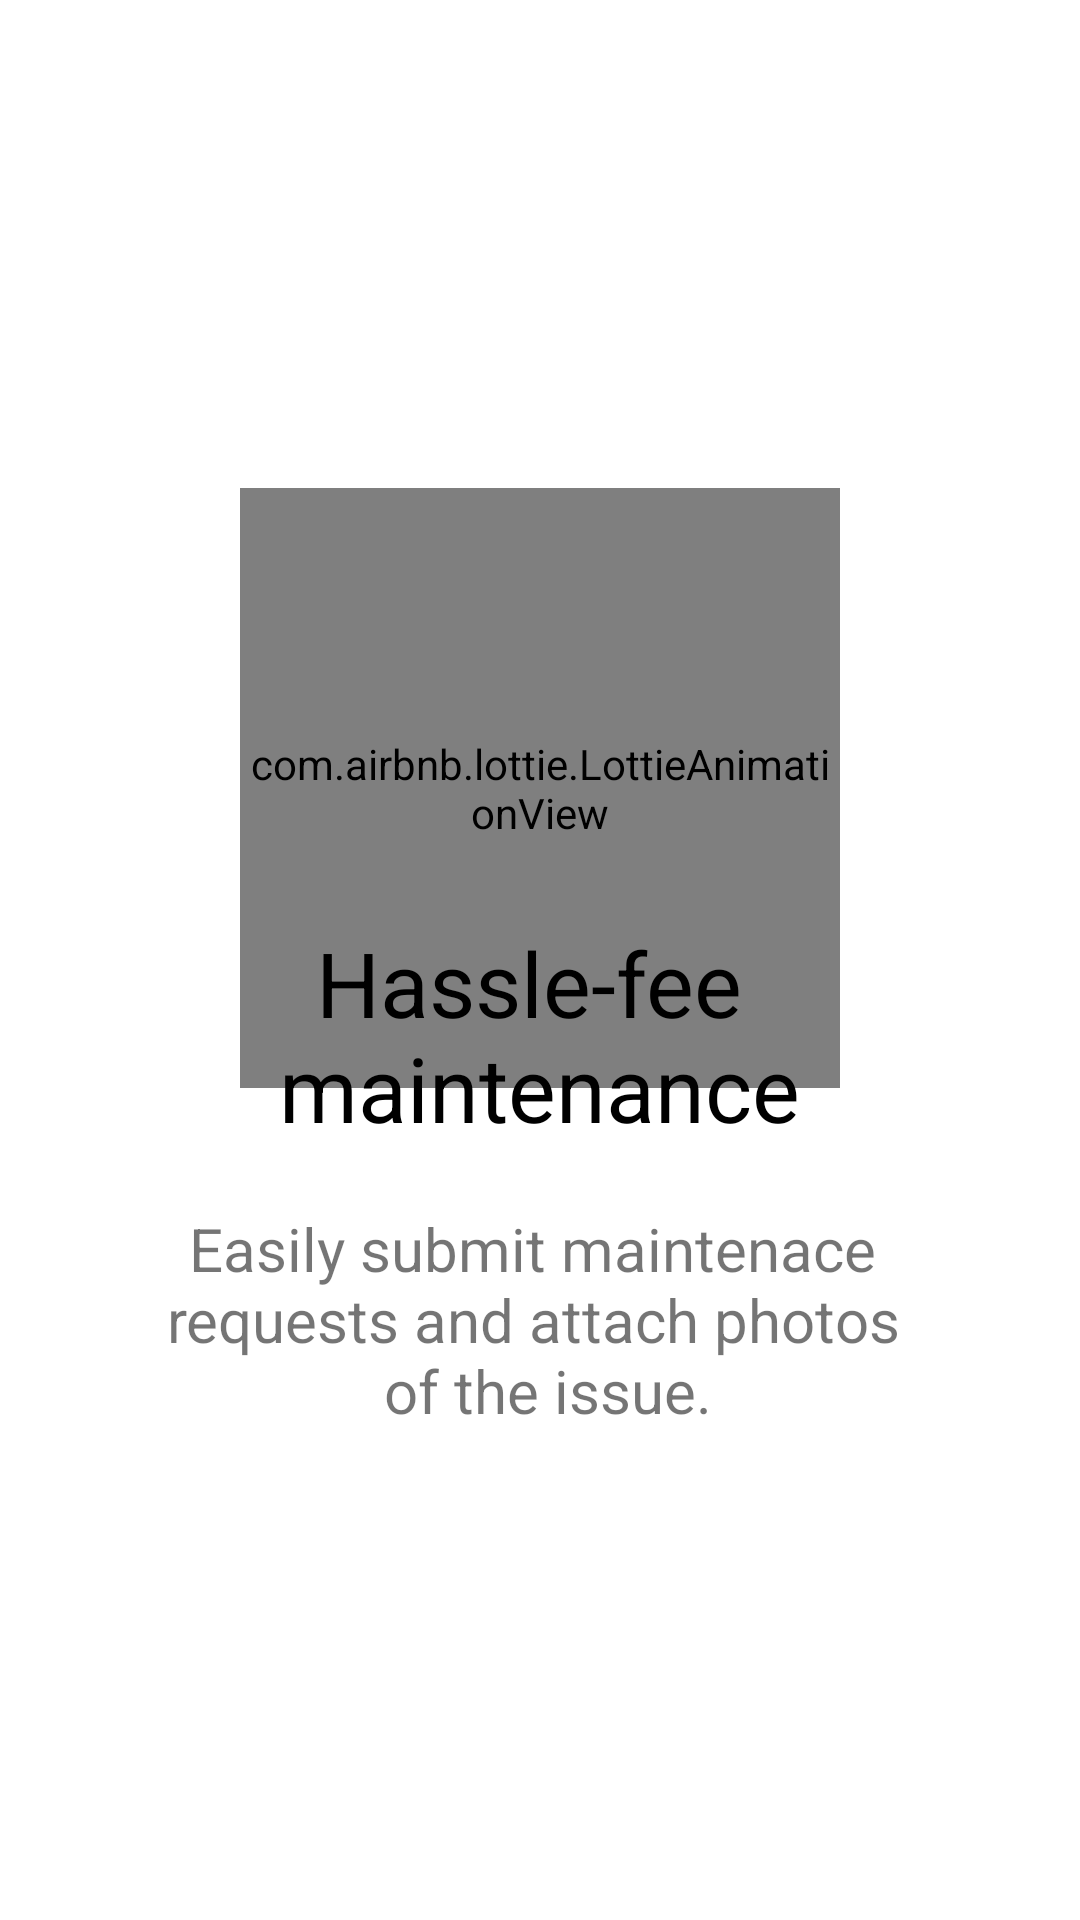

Layout XML and referenced resources for this Android screen:
<!-- AndroidManifest.xml: application theme AppTheme -->
<!-- res/layout/activity_appinfo_three.xml -->
<?xml version="1.0" encoding="utf-8"?>
<RelativeLayout xmlns:android="http://schemas.android.com/apk/res/android"
    xmlns:app="http://schemas.android.com/apk/res-auto"
    xmlns:tools="http://schemas.android.com/tools"
    android:layout_width="match_parent"
    android:layout_height="match_parent"
    android:background="@color/white"
    tools:context=".AppInfo.AppInfoOneActivity">

    <LinearLayout
        android:layout_width="match_parent"
        android:layout_height="wrap_content"
        android:layout_centerInParent="true"
        android:gravity="center"
        android:orientation="vertical">

        <RelativeLayout
            android:layout_width="wrap_content"
            android:layout_height="220dp">

            <com.airbnb.lottie.LottieAnimationView
                android:id="@+id/animationView"
                android:layout_width="200dp"
                android:layout_height="200dp"
                app:lottie_autoPlay="true"
                app:lottie_loop="true"
                app:lottie_rawRes="@raw/notes" />

            <TextView
                android:id="@+id/text_one"
                android:layout_width="wrap_content"
                android:layout_height="wrap_content"
                android:layout_centerInParent="true"
                android:text="@string/appinfo_three_titleone"
                android:textAlignment="center"
                android:layout_alignParentBottom="true"
                android:textColor="@color/black"
                android:textSize="30dp" />

        </RelativeLayout>

        <TextView
            android:id="@+id/text_two"
            android:layout_width="wrap_content"
            android:layout_height="wrap_content"
            android:layout_centerInParent="true"
            android:layout_marginTop="20dp"
            android:text="@string/appinfo_three_titletwo"
            android:textAlignment="center"
            android:textSize="20dp" />

    </LinearLayout>
</RelativeLayout>
<!-- resources referenced by this layout -->
<resources>
  <color name="black">#000000</color>
  <color name="white">#FFFFFF</color>
  <string name="appinfo_three_titleone">Hassle-fee \nmaintenance</string>
  <string name="appinfo_three_titletwo">Easily submit maintenace \nrequests and attach photos \n of the issue.</string>
  <style name="AppTheme" parent="Theme.AppCompat.Light.NoActionBar">
          
          <item name="colorPrimary">@color/colorPrimary</item>
          <item name="colorPrimaryDark">@color/colorPrimaryDark</item>
          <item name="colorAccent">@color/colorAccent</item>
  
  
          <item name="android:windowContentTransitions">true</item>
          <item name="windowNoTitle">true</item>
          <item name="windowActionBar">false</item>
  
      </style>
  <color name="colorPrimary">#888888</color>
  <color name="colorPrimaryDark">#888888</color>
  <color name="colorAccent">#000000</color>
</resources>
